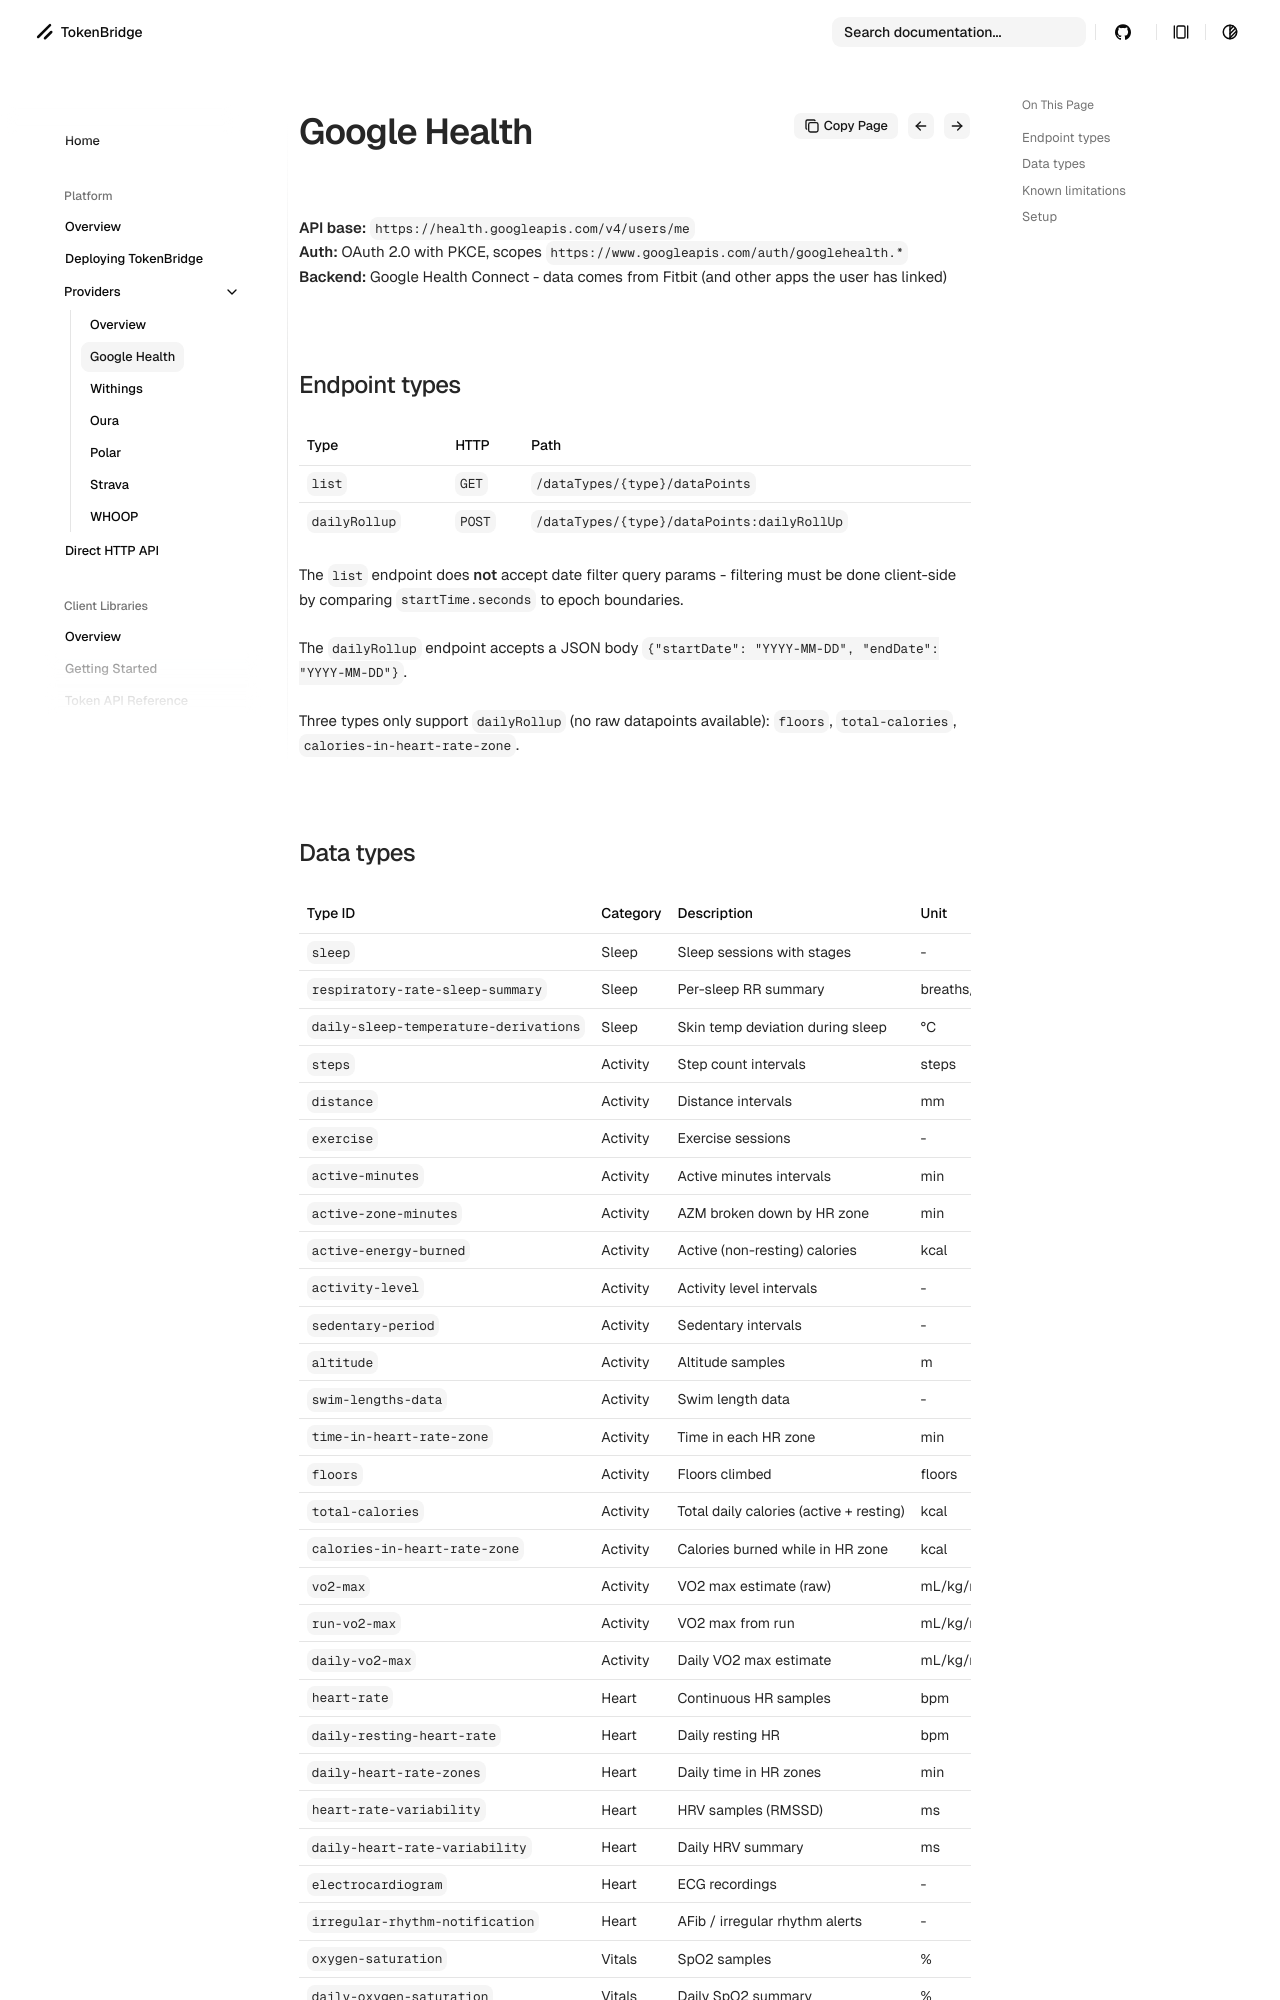

repository: jackmanners/tokenbridge · page: platform/providers/google-health/index.html · generator: mkdocs

# Google Health (`google-health`)

**API base:** `https://health.googleapis.com/v4/users/me`  
**Auth:** OAuth 2.0 with PKCE, scopes `https://www.googleapis.com/auth/googlehealth.*`  
**Backend:** Google Health Connect - data comes from Fitbit (and other apps the user has linked)

## Endpoint types

| Type | HTTP | Path |
|---|---|---|
| `list` | `GET` | `/dataTypes/{type}/dataPoints` |
| `dailyRollup` | `POST` | `/dataTypes/{type}/dataPoints:dailyRollUp` |

The `list` endpoint does **not** accept date filter query params - filtering must be done
client-side by comparing `startTime.seconds` to epoch boundaries.

The `dailyRollup` endpoint accepts a JSON body `{"startDate": "YYYY-MM-DD", "endDate": "YYYY-MM-DD"}`.

Three types only support `dailyRollup` (no raw datapoints available):
`floors`, `total-calories`, `calories-in-heart-rate-zone`.
